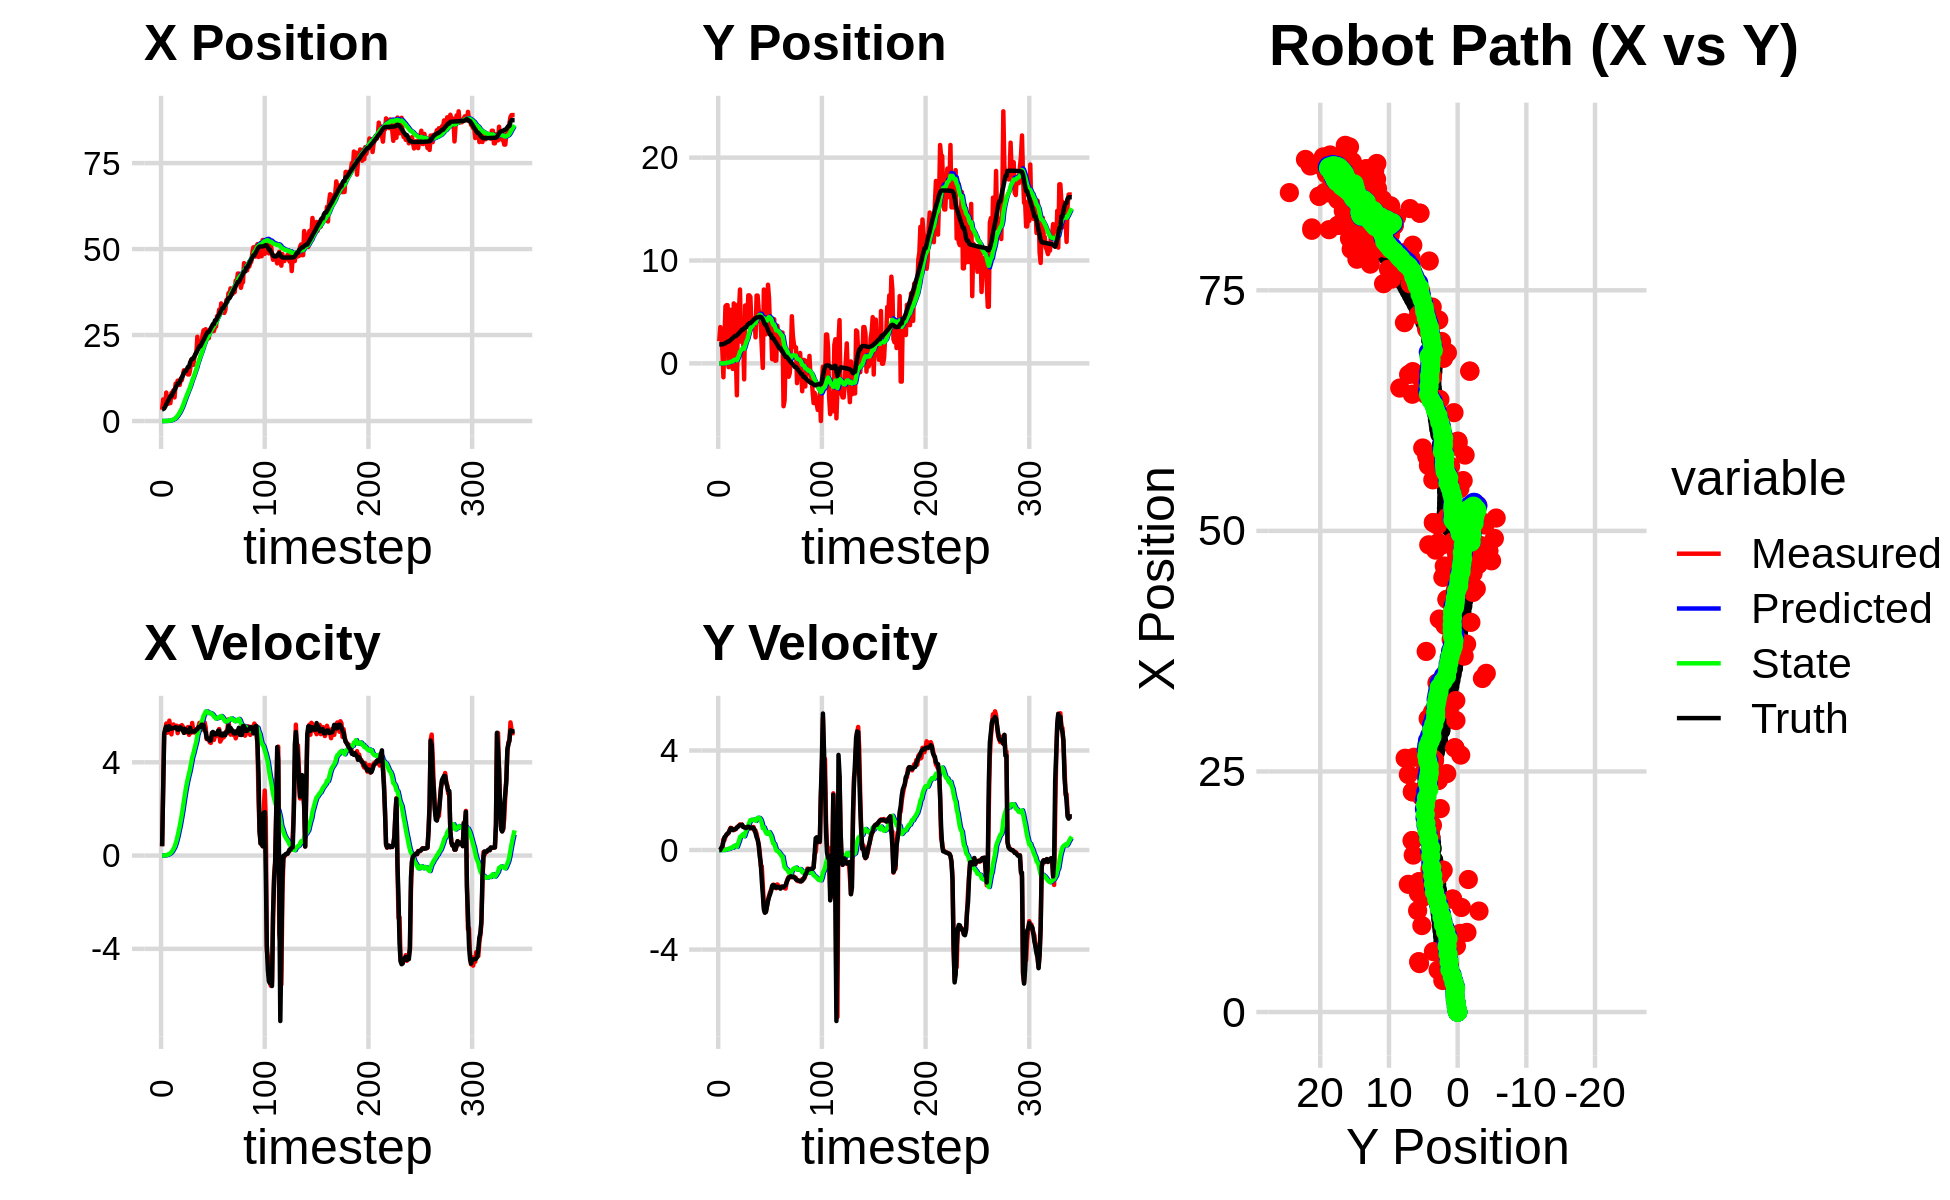

The data file committed next to this chart (first rows):
3.275027542993906415e+00, 2.157216667600697857e+00, 0.000000000000000000e+00, 0.000000000000000000e+00, 0.000000000000000000e+00, 0.000000000000000000e+00, 0.000000000000000000e+00, 0.000000000000000000e+00, 1.413682906032078716e-04, 1.078608333800349040e-04, 0.000000000000000000e+00, 0.000000000000000000e+00, 3.428720235616129486e+00, 1.844549656303800189e+00, 0.000000000000000000e+00, 0.000000000000000000e+00, 0.000000000000000000e+00, -1.100269073504023254e-04
3.275027542993906415e+00, 2.157216667600697857e+00, 4.029999936077938716e-01, -5.334916685046032147e-05, 1.413682906032078716e-04, 1.078608333800349040e-04, 0.000000000000000000e+00, 0.000000000000000000e+00, 5.971049470825219932e-04, 4.346403186466689188e-04, 9.048102272185058162e-05, 2.700824745401418823e-05, 3.428720235616129486e+00, 1.844549656303800189e+00, 4.000000000000000222e-01, 0.000000000000000000e+00, 4.000000059604644775e-01, 1.323800679529085755e-04
6.283295392869738372e+00, 3.527846896808626731e+00, 2.880997601555239207e+00, 3.749882145098199036e-03, 6.061530493547070703e-04, 4.373411433920703522e-04, 9.048102272185058162e-05, 2.700824745401418823e-05, 2.571724170485891955e-03, 1.534415218206781114e-03, 1.185365222634233605e-03, 2.144889119428836316e-04, 3.462594747820494590e+00, 1.844551646514595911e+00, 2.799999999999999822e+00, 6.000000000000000125e-03, 2.799999952316284180e+00, -1.301590818911790848e-03
4.374482631797995680e+00, 2.842911987520098105e+00, 5.222519119228794970e+00, 7.087712831340299557e-02, 2.690260692749315251e-03, 1.555864109401069485e-03, 1.185365222634233605e-03, 2.144889119428836316e-04, 5.610491660495820800e-03, 3.101114988802518464e-03, 4.192781054050374878e-03, 6.377076200713327654e-04, 3.679052114769179038e+00, 1.844994812627341885e+00, 5.198999999999999844e+00, 8.799999999999999489e-02, 5.199999809265136719e+00, -1.357061136513948441e-02
4.902098536029844134e+00, 1.207765714195909057e+00, 5.385504217099159163e+00, 7.308907152149914099e-02, 6.029769765900858287e-03, 3.164885750809651524e-03, 4.192781054050374878e-03, 6.377076200713327654e-04, 1.151215274985432219e-02, 4.218628117333697754e-03, 9.408015115915619592e-03, 1.030867369253314972e-03, 4.199334859702065437e+00, 1.851906374752120943e+00, 5.426999999999999602e+00, 1.600000000000000033e-01, 5.428999900817871094e+00, -1.357061136513948441e-02
8.276250600851088990e+00, -1.350538608669031637e+00, 5.663895398063605313e+00, 4.274189627528259261e-01, 1.245295426144588449e-02, 4.321714854259028904e-03, 9.408015115915619592e-03, 1.030867369253314972e-03, 2.549672286371368335e-02, 2.788057646956955057e-03, 1.936760828941722079e-02, 8.001284136168048625e-04, 4.829168080877923153e+00, 1.875109555291422092e+00, 5.535999999999999588e+00, 3.439999999999999725e-01, 5.546000003814697266e+00, -7.532101869583129883e-02
6.060985684537128826e+00, 2.464734031756258492e+00, 5.268021170611567605e+00, 3.975447966910772291e-01, 2.743348369265540682e-02, 2.868070488318635435e-03, 1.936760828941722079e-02, 8.001284136168048625e-04, 4.256660444384847281e-02, 7.772732885622732346e-03, 3.176419645805667047e-02, 3.417646594933283072e-03, 5.466890096302160273e+00, 1.920849455852545518e+00, 5.397999999999999687e+00, 5.120000000000000107e-01, 5.421999931335449219e+00, -7.532101869583129883e-02
5.036271571845080786e+00, 5.558303891763871185e+00, 5.446543633916273386e+00, 5.475748289195555563e-01, 4.574302408965413846e-02, 8.114497545116059959e-03, 3.176419645805667047e-02, 3.417646594933283072e-03, 6.518977081299061338e-02, 2.330232646573047323e-02, 4.825790430436440598e-02, 1.151964671922151712e-02, 5.986306905837726511e+00, 1.971338091247924362e+00, 5.394000000000000128e+00, 5.510000000000000453e-01, 5.421999931335449219e+00, -1.001995205879211426e-01
5.219800114205215280e+00, 5.656179888760736851e+00, 5.787558087882012536e+00, 6.230678406641202427e-01, 7.001556124342706022e-02, 2.445429113765262494e-02, 4.825790430436440598e-02, 1.151964671922151712e-02, 9.855178305035613984e-02, 4.578942847807017380e-02, 7.170817381396343837e-02, 2.348550315942563721e-02, 6.617749929276541820e+00, 2.038961870928881925e+00, 5.546000000000000263e+00, 6.139999999999999902e-01, 5.579999923706054688e+00, -1.072433888912200928e-01
5.219800114205215280e+00, 5.656179888760736851e+00, 5.395306976248197550e+00, 6.388682066037163487e-01, 1.057226004317524809e-01, 4.813797879401273544e-02, 7.170817381396343837e-02, 2.348550315942563721e-02, 1.436405797190239697e-01, 7.684676015366612156e-02, 1.012923991717526728e-01, 4.001127776879921660e-02, 7.239984274189298574e+00, 2.112025215044606163e+00, 5.442999999999999616e+00, 6.670000000000000373e-01, 5.484000205993652344e+00, -1.178630143404006958e-01
8.168872356237466548e+00, -3.703594670021165269e-01, 5.198619938253830952e+00, 6.807349393097592571e-01, 1.537698196361992342e-01, 8.084788793054603628e-02, 1.012923991717526728e-01, 4.001127776879921660e-02, 2.221054874494023390e-01, 8.020263981001859999e-02, 1.488440464035177269e-01, 4.089483352788887693e-02, 7.239984274189298574e+00, 2.112025215044606163e+00, 5.439000000000000057e+00, 7.009999999999999565e-01, 5.484000205993652344e+00, -1.302044987678527832e-01
8.329087496023026560e+00, 1.762236966680310601e+00, 5.575317175331724329e+00, 8.110440291295625270e-01, 2.369898920897541006e-01, 8.429212316280748629e-02, 1.488440464035177269e-01, 4.089483352788887693e-02, 3.287200573167039508e-01, 1.018740384238009250e-01, 2.116047910458329628e-01, 5.236146551445149122e-02, 7.866006612594357961e+00, 2.193484558439608101e+00, 5.466000000000000192e+00, 7.800000000000000266e-01, 5.520999908447265625e+00, -1.444571763277053833e-01
8.986701905760085651e+00, 5.207288219065091539e+00, 5.623434826401246589e+00, 8.936521153499925596e-01, 3.498805364212872471e-01, 1.071101849752460755e-01, 2.116047910458329628e-01, 5.236146551445149122e-02, 4.736332308714855666e-01, 1.667919834444183957e-01, 2.934830339294661750e-01, 8.782721381803818006e-02, 8.495710134427959304e+00, 2.284330798341690283e+00, 5.466999999999999638e+00, 8.709999999999999964e-01, 5.535999774932861328e+00, -1.575978547334671021e-01
6.866438149962856841e+00, 1.820487508290435097e-01, 5.491095642917866115e+00, 8.726213405807402568e-01, 5.029815342644321507e-01, 1.755747048262222276e-01, 2.934830339294661750e-01, 8.782721381803818006e-02, 6.273661987122354233e-01, 1.815834859253849798e-01, 3.758247729794151337e-01, 9.310719206332006281e-02, 9.019614935043730242e+00, 2.367138100638786380e+00, 5.467999999999999972e+00, 8.649999999999999911e-01, 5.535999774932861328e+00, -1.575978547334671021e-01
1.086503517635299687e+01, -5.438949928067722261e-01, 5.536404505272133569e+00, 8.415605063732473079e-01, 6.649486760101769312e-01, 1.908942051317169819e-01, 3.758247729794151337e-01, 9.310719206332006281e-02, 8.831315122453896604e-01, 1.855043075221374238e-01, 5.105910779653499709e-01, 9.203579038559334125e-02, 9.650930166054624948e+00, 2.463531268954507691e+00, 5.509999999999999787e+00, 8.010000000000000453e-01, 5.567999839782714844e+00, -1.508501321077346802e-01
1.053579792367448320e+01, 5.826651407403947935e+00, 5.569872427546476601e+00, 7.997802882633588961e-01, 9.341906200419246575e-01, 1.947078865606967635e-01, 5.105910779653499709e-01, 9.203579038559334125e-02, 1.187316705705799613e+00, 3.185825319594825511e-01, 6.636112206419215731e-01, 1.621198693615328312e-01, 1.027648139019706619e+01, 2.553992105441826421e+00, 5.485000000000000320e+00, 8.249999999999999556e-01, 5.546999931335449219e+00, -1.426155865192413330e-01
1.173816460390255223e+01, 7.304675121847479247e-01, 5.252418304034966567e+00, 8.132204914363210246e-01, 1.253677827769991815e+00, 3.347945188956358287e-01, 6.636112206419215731e-01, 1.621198693615328312e-01, 1.572879481485341513e+00, 3.532976979987510480e-01, 8.498427674392651232e-01, 1.740030831149941282e-01, 1.090482687921826255e+01, 2.650627328939989091e+00, 5.400999999999999801e+00, 8.419999999999999707e-01, 5.466000080108642578e+00, -1.536081582307815552e-01
1.173816460390255223e+01, 7.304675121847479247e-01, 5.455503212815846936e+00, 8.543809942799428514e-01, 1.657863758229268125e+00, 3.706980063102504608e-01, 8.498427674392651232e-01, 1.740030831149941282e-01, 2.022857389774540326e+00, 3.918172281379635469e-01, 1.058292799739201318e+00, 1.872833619396594151e-01, 1.090482687921826255e+01, 2.650627328939989091e+00, 5.400000000000000355e+00, 8.479999999999999760e-01, 5.466000080108642578e+00, -1.553471833467483521e-01
1.048975831255228641e+01, -3.103570924178814749e+00, 5.549647784914785831e+00, 9.114747822276827449e-01, 2.128686669748460325e+00, 4.105455643319295134e-01, 1.058292799739201318e+00, 1.872833619396594151e-01, 2.491367835963213651e+00, 3.040442181808731270e-01, 1.262245528986024601e+00, 1.336505454946635418e-01, 1.142125868750790119e+01, 2.731498254478816889e+00, 5.498000000000000220e+00, 9.030000000000000249e-01, 5.572000026702880859e+00, -1.627867817878723145e-01
1.234043654812191981e+01, 5.709968580928933335e+00, 5.454320412953371111e+00, 9.474609970319933794e-01, 2.617592388861816222e+00, 3.174092727303394756e-01, 1.262245528986024601e+00, 1.336505454946635418e-01, 3.076919720188311835e+00, 5.427720567118462514e-01, 1.512053885015988364e+00, 2.522573579042883263e-01, 1.204362463946555906e+01, 2.832272543178794511e+00, 5.493999999999999773e+00, 9.280000000000000471e-01, 5.572000026702880859e+00, -1.719921231269836426e-01
1.189036607768879428e+01, 5.132849408953070736e+00, 5.595210683433732513e+00, 9.719348133894650799e-01, 3.228125108689910761e+00, 5.679977925022751117e-01, 1.512053885015988364e+00, 2.522573579042883263e-01, 3.693786523280928158e+00, 7.824887893259816485e-01, 1.760714366067153813e+00, 3.629921930219962567e-01, 1.267096877063924865e+01, 2.939636184310638889e+00, 5.418999999999999595e+00, 9.759999999999999787e-01, 5.506999969482421875e+00, -1.719921231269836426e-01
1.327133493883694904e+01, 7.179698540908270310e+00, 5.530742226930693839e+00, 1.030905235077024251e+00, 3.869857959887643695e+00, 8.187880086281812408e-01, 1.760714366067153813e+00, 3.629921930219962567e-01, 4.410415177047088520e+00, 1.140352275710860619e+00, 2.041534283215254320e+00, 5.247207608446927685e-01, 1.330750632265938016e+01, 3.056103779452095992e+00, 5.368999999999999773e+00, 1.000000000000000000e+00, 5.460999965667724609e+00, -1.842807084321975708e-01
1.475231891860211775e+01, 2.108781767993295642e+00, 5.387092620495675277e+00, 1.010244283709182955e+00, 4.614568605368614129e+00, 1.192824351795329862e+00, 2.041534283215254320e+00, 5.247207608446927685e-01, 5.228426276061724387e+00, 1.253055599858398761e+00, 2.352105811183101025e+00, 5.557344857751159717e-01, 1.392389464367952989e+01, 3.171381784968590356e+00, 5.261999999999999567e+00, 9.959999999999999964e-01, 5.355000019073486328e+00, -1.853774338960647583e-01
1.424311324906974541e+01, 2.637673093455892737e+00, 5.431799133669901636e+00, 1.021414031273938594e+00, 5.463636857180034667e+00, 1.308629048435910436e+00, 2.352105811183101025e+00, 5.557344857751159717e-01, 6.037429978992461699e+00, 1.395600901146670125e+00, 2.637625743629260722e+00, 5.990050158549748982e-01, 1.453443694080707083e+01, 3.286262346165604864e+00, 5.432999999999999829e+00, 1.018000000000000016e+00, 5.526999950408935547e+00, -1.858728528022766113e-01
1.424311324906974541e+01, 2.637673093455892737e+00, 5.279881826799461386e+00, 9.348217863883675482e-01, 6.301192553355387638e+00, 1.455501402732167548e+00, 2.637625743629260722e+00, 5.990050158549748982e-01, 6.845731862588304573e+00, 1.535045611616390859e+00, 2.903501762490352966e+00, 6.376582682175006012e-01, 1.453443694080707083e+01, 3.286262346165604864e+00, 5.309999999999999609e+00, 9.300000000000000488e-01, 5.390999794006347656e+00, -1.752374917268753052e-01
1.377374553630867915e+01, -1.553431915084120263e+00, 5.438227366992212097e+00, 9.230042428802962551e-01, 7.136082038837339603e+00, 1.598811438438140886e+00, 2.903501762490352966e+00, 6.376582682175006012e-01, 7.621418174682828450e+00, 1.411129243841969805e+00, 3.137772345999678247e+00, 5.517970050059998188e-01, 1.515418982495162048e+01, 3.397025181930785731e+00, 5.376999999999999780e+00, 9.090000000000000302e-01, 5.453000068664550781e+00, -1.681230664253234863e-01
1.353560733771591984e+01, 5.624518586673193710e+00, 5.512045382858789644e+00, 9.182035142338891287e-01, 7.935195409282796319e+00, 1.466308944342569864e+00, 3.137772345999678247e+00, 5.517970050059998188e-01, 8.366363207172089034e+00, 1.745412170775393346e+00, 3.343663613807192458e+00, 6.806109583222402781e-01, 1.576779341724131100e+01, 3.501254512804749641e+00, 5.378000000000000114e+00, 9.010000000000000231e-01, 5.453000068664550781e+00, -1.650655865669250488e-01
1.353560733771591984e+01, 5.624518586673193710e+00, 5.176667125338114239e+00, 8.623357785271470455e-01, 8.700729568552809212e+00, 1.813473266607617429e+00, 3.343663613807192458e+00, 6.806109583222402781e-01, 9.076802601753691135e+00, 2.072161054719951601e+00, 3.520232627840437001e+00, 7.978543796834488555e-01, 1.576779341724131100e+01, 3.501254512804749641e+00, 5.278999999999999915e+00, 8.800000000000000044e-01, 5.352000236511230469e+00, -1.650655865669250488e-01
1.483569693566118630e+01, 4.028192116394966327e+00, 5.444136697947587145e+00, 9.120172166626332455e-01, 9.428825864537735413e+00, 2.151946492688296519e+00, 3.520232627840437001e+00, 7.978543796834488555e-01, 9.854650713508174675e+00, 2.282991524063505029e+00, 3.717441277414876399e+00, 8.566390780078610989e-01, 1.699977469469258295e+01, 3.707849217916112661e+00, 5.477000000000000313e+00, 9.260000000000000453e-01, 5.554999828338623047e+00, -1.659815907478332520e-01
1.781063094700584060e+01, 6.611786200535439306e+00, 5.258703293067361173e+00, 9.108279395013638702e-01, 1.022639484124966280e+01, 2.368655431864290950e+00, 3.717441277414876399e+00, 8.566390780078610989e-01, 1.079811189872593324e+01, 2.664011945123093916e+00, 3.975512791149145908e+00, 9.869206221598287865e-01, 1.761192297946610097e+01, 3.814590289278051660e+00, 5.315999999999999837e+00, 9.389999999999999458e-01, 5.397999763488769531e+00, -1.715024113655090332e-01
1.781063094700584060e+01, 6.611786200535439306e+00, 5.686969334392134812e+00, 1.004492852725852980e+00, 1.119566317784084752e+01, 2.762704007339076728e+00, 3.975512791149145908e+00, 9.869206221598287865e-01, 1.171207351218416548e+01, 3.033321298109640018e+00, 4.207896187596216642e+00, 1.105038778065105642e+00, 1.812808203672933516e+01, 3.905606939361981667e+00, 5.339000000000000412e+00, 9.220000000000000417e-01, 5.418000221252441406e+00, -1.748273819684982300e-01
1.631232380851364638e+01, 6.464789105646939760e+00, 5.367290049708670630e+00, 8.986437377278626570e-01, 1.213286313094378777e+01, 3.143825175916150627e+00, 4.207896187596216642e+00, 1.105038778065105642e+00, 1.246464620484099406e+01, 3.372897638686798150e+00, 4.356343637755323961e+00, 1.203264951085619039e+00, 1.812808203672933516e+01, 3.905606939361981667e+00, 5.317999999999999616e+00, 8.790000000000000036e-01, 5.389999866485595703e+00, -1.658909916877746582e-01
1.826914668066543612e+01, 3.941025934125151675e+00, 5.277892876423827317e+00, 8.754117685769968737e-01, 1.290028056861652672e+01, 3.493224133795360231e+00, 4.356343637755323961e+00, 1.203264951085619039e+00, 1.331191984051737442e+01, 3.515111399397481851e+00, 4.537166339784604041e+00, 1.211248974320524807e+00, 1.874033141161190841e+01, 4.008097602415666039e+00, 5.317000000000000171e+00, 8.850000000000000089e-01, 5.389999866485595703e+00, -1.643674820661544800e-01
1.941146706035438996e+01, 3.675634635933348715e+00, 5.298609749166835137e+00, 8.788479493847493051e-01, 1.376563647449583527e+01, 3.636236296829534531e+00, 4.537166339784604041e+00, 1.211248974320524807e+00, 1.419436775675884022e+01, 3.628831219723072987e+00, 4.723601775313320594e+00, 1.206624675609424546e+00, 1.935144972772810590e+01, 4.110184862163711372e+00, 5.331000000000000405e+00, 9.010000000000000231e-01, 5.407000064849853516e+00, -1.643674820661544800e-01
1.966751036000070485e+01, 4.387757165300837592e+00, 5.422191878244946750e+00, 9.278121782332090506e-01, 1.466672793429017219e+01, 3.749493687284015664e+00, 4.723601775313320594e+00, 1.206624675609424546e+00, 1.504865156983058583e+01, 3.786959911790550581e+00, 4.889002313252287735e+00, 1.221296765368956150e+00, 1.996786856647240427e+01, 4.215611888436646026e+00, 5.403999999999999915e+00, 8.840000000000000080e-01, 5.475999832153320312e+00, -1.619537472724914551e-01
2.449910950676476773e+01, 4.275949827312918394e+00, 5.371712788342885680e+00, 7.656232773782710721e-01, 1.553755180115581425e+01, 3.909089588327446130e+00, 4.889002313252287735e+00, 1.221296765368956150e+00, 1.620012898680057845e+01, 3.921639371346556935e+00, 5.171608903105938460e+00, 1.224539504205053753e+00, 2.048529791799257183e+01, 4.299982025112456974e+00, 5.413999999999999702e+00, 8.229999999999999538e-01, 5.475999832153320312e+00, -1.415751725435256958e-01
2.114076425849438223e+01, 2.527618481578294496e+00, 5.456852321204319622e+00, 7.777581049001897062e-01, 1.671728987711117398e+01, 4.044093321767062044e+00, 5.171608903105938460e+00, 1.224539504205053753e+00, 1.704639907363989693e+01, 3.920482982761179791e+00, 5.311744961370363782e+00, 1.170352684506226870e+00, 2.112191748624854881e+01, 4.389398528894341567e+00, 5.514000000000000234e+00, 6.850000000000000533e-01, 5.556000232696533203e+00, -1.415751725435256958e-01
2.288817942104084935e+01, 6.588429881168964997e+00, 5.692755397394740235e+00, 6.522547079287406291e-01, 1.757757356977693419e+01, 4.037518251211802855e+00, 5.311744961370363782e+00, 1.170352684506226870e+00, 1.797435026939407621e+01, 4.206808878206462765e+00, 5.480454483597664961e+00, 1.239149745307222883e+00, 2.175585150739217610e+01, 4.460469915280343756e+00, 5.503000000000000114e+00, 5.200000000000000178e-01, 5.527999877929687500e+00, -1.140788123011589050e-01
2.288817942104084935e+01, 6.588429881168964997e+00, 5.428617998403024281e+00, 4.471195794370060872e-01, 1.852239571775384164e+01, 4.330723852737184743e+00, 5.480454483597664961e+00, 1.239149745307222883e+00, 1.883766882728038183e+01, 4.470528398436187878e+00, 5.612617877264674426e+00, 1.294106687655557364e+00, 2.175585150739217610e+01, 4.460469915280343756e+00, 5.511999999999999567e+00, 4.169999999999999818e-01, 5.527999877929687500e+00, -8.217793703079223633e-02
2.235737552102395398e+01, 5.234900071079708894e+00, 5.397952372948267907e+00, 2.334906000043320273e-01, 1.939893061500685079e+01, 4.599939067201743725e+00, 5.612617877264674426e+00, 1.294106687655557364e+00, 1.960719871336317510e+01, 4.613734022239710519e+00, 5.698951351167131918e+00, 1.294826951913479851e+00, 2.238938689199581589e+01, 4.510281516678133151e+00, 5.613999999999999879e+00, 2.030000000000000138e-01, 5.617000102996826172e+00, -4.322845488786697388e-02
2.501555407064799397e+01, 4.805839640755286801e+00, 5.445746239854114101e+00, -5.258299541241448494e-02, 2.017709384847988829e+01, 4.743216717431058882e+00, 5.698951351167131918e+00, 1.294826951913479851e+00, 2.052079440562197732e+01, 4.706717715477876318e+00, 5.841756433646489555e+00, 1.273037763151724233e+00, 2.302999854087654796e+01, 4.534414722204639148e+00, 5.610999999999999766e+00, -2.270000000000000073e-01, 5.614999771118164062e+00, 9.655492380261421204e-03
2.638691639873052353e+01, 3.711498869837674519e+00, 5.547506953397364882e+00, -6.285361139692657861e-01, 2.110497004898662610e+01, 4.834021491793048853e+00, 5.841756433646489555e+00, 1.273037763151724233e+00, 2.147967430221752849e+01, 4.694530203204799079e+00, 5.997261580472089904e+00, 1.205374681032377771e+00, 2.356776213665593644e+01, 4.520614101053739731e+00, 5.591000000000000192e+00, -5.250000000000000222e-01, 5.614999771118164062e+00, 1.128195300698280334e-01
2.477428007085686090e+01, 1.589098645800468113e+00, 5.715432230925395096e+00, -6.475621561646774937e-01, 2.207940046026473624e+01, 4.815067671308036701e+00, 5.997261580472089904e+00, 1.205374681032377771e+00, 2.226657055713732447e+01, 4.524170681583379761e+00, 6.074263719774855907e+00, 1.074502868971487723e+00, 2.420099806791430908e+01, 4.442012264274816324e+00, 5.424999999999999822e+00, -1.217000000000000082e+00, 5.526000022888183594e+00, 1.128195300698280334e-01
2.670123934723357095e+01, -4.449172484992758858e-01, 5.501290523596992443e+00, -1.405519929330074413e+00, 2.287399692911480997e+01, 4.631620968480528511e+00, 6.074263719774855907e+00, 1.074502868971487723e+00, 2.313454883861914979e+01, 4.187154090221644864e+00, 6.180565760177792356e+00, 8.761492928878241715e-01, 2.481535601628094767e+01, 4.270092441543457795e+00, 5.285000000000000142e+00, -1.780999999999999917e+00, 5.577000141143798828e+00, 2.501381933689117432e-01
2.467974477999709038e+01, 7.176196767601342508e+00, 4.994216274942209211e+00, -2.223936348577036703e+00, 2.375260541463692832e+01, 4.274769019510427093e+00, 6.180565760177792356e+00, 8.761492928878241715e-01, 2.378384470053136113e+01, 4.391411268450846173e+00, 6.187803120990913897e+00, 9.095081425529522035e-01, 2.539740824698241184e+01, 4.009335472121764887e+00, 5.040000000000000036e+00, -2.387000000000000011e+00, 5.577000141143798828e+00, 4.189405143260955811e-01
2.407100033731476074e+01, 2.821141197146730395e+00, 4.995458052664726978e+00, -2.499758880473665013e+00, 2.440262501263045181e+01, 4.482362082706141670e+00, 6.187803120990913897e+00, 9.095081425529522035e-01, 2.434225729276591821e+01, 4.257935436449016287e+00, 6.156585013428937714e+00, 7.983376693006620783e-01, 2.586489462832977537e+01, 3.775838924638176497e+00, 4.996000000000000441e+00, -2.520999999999999908e+00, 5.596000194549560547e+00, 4.639726281166076660e-01
2.407100033731476074e+01, 2.821141197146730395e+00, 5.001419729379686707e+00, -2.478814680549841221e+00, 2.495791579410881056e+01, 4.337769203379082228e+00, 6.156585013428937714e+00, 7.983376693006620783e-01, 2.485834563103332684e+01, 4.127849248649406277e+00, 6.109059472148058667e+00, 6.937500795471676085e-01, 2.586489462832977537e+01, 3.775838924638176497e+00, 5.012999999999999901e+00, -2.487000000000000099e+00, 5.596000194549560547e+00, 4.601392447948455811e-01
2.650912735618117111e+01, 4.544406010015268116e+00, 4.857702367359201467e+00, -2.241701739688243933e+00, 2.546925157824813368e+01, 4.197224256604123127e+00, 6.109059472148058667e+00, 6.937500795471676085e-01, 2.550666118743610156e+01, 4.133129042294434896e+00, 6.118470348665829839e+00, 6.519182698715716429e-01, 2.643277811973442581e+01, 3.496231033122825682e+00, 4.926000000000000156e+00, -2.271999999999999797e+00, 5.425000190734863281e+00, 4.323543608188629150e-01
2.637061959506209163e+01, 7.643600179850935206e+00, 4.833649358397559936e+00, -2.010238860921430337e+00, 2.611850822230268321e+01, 4.198320869281592316e+00, 6.118470348665829839e+00, 6.519182698715716429e-01, 2.609767086543518033e+01, 4.367675219751519400e+00, 6.103228668990515082e+00, 7.093983547611077967e-01, 2.700283026700842726e+01, 3.235340786867134000e+00, 4.940999999999999837e+00, -2.055000000000000160e+00, 5.352000236511230469e+00, 3.941242992877960205e-01
2.647446811207094441e+01, 6.347997142378495106e+00, 5.100197266469883139e+00, -1.834226995254267356e+00, 2.670799373233423069e+01, 4.438615055227630002e+00, 6.103228668990515082e+00, 7.093983547611077967e-01, 2.666045494907419666e+01, 4.499901068292237127e+00, 6.078155332538370814e+00, 7.220732922349082372e-01, 2.757324194922468052e+01, 3.000814391996477593e+00, 5.261999999999999567e+00, -1.893000000000000016e+00, 5.592000007629394531e+00, 3.452354669570922852e-01
2.615360236153267337e+01, 3.377316846487358859e+00, 5.279847177186241858e+00, -1.694178158181226523e+00, 2.726827048232803463e+01, 4.572108397515727951e+00, 6.078155332538370814e+00, 7.220732922349082372e-01, 2.716296039746973889e+01, 4.411590986841671835e+00, 6.029781959274553849e+00, 6.420915657278942756e-01, 2.817427325213861877e+01, 2.786889805225929440e+00, 5.301999999999999602e+00, -1.778000000000000025e+00, 5.592000007629394531e+00, 3.104977011680603027e-01
2.615360236153267337e+01, 3.377316846487358859e+00, 4.959914184245491242e+00, -1.591519223077232814e+00, 2.776593859339719472e+01, 4.475800143414461196e+00, 6.029781959274553849e+00, 6.420915657278942756e-01, 2.761616382731986263e+01, 4.327791986813176450e+00, 5.961242151508958642e+00, 5.682158492398795557e-01, 2.817427325213861877e+01, 2.786889805225929440e+00, 5.240000000000000213e+00, -1.651999999999999913e+00, 5.494999885559082031e+00, 3.104977011680603027e-01
2.745571851751446601e+01, 4.030478136180911664e-01, 5.248581444043813882e+00, -1.526286244774105016e+00, 2.821228804247076027e+01, 4.384613571737164150e+00, 5.961242151508958642e+00, 5.682158492398795557e-01, 2.813555268417876576e+01, 4.031178018950511976e+00, 5.925244245909324192e+00, 4.084278614078309944e-01, 2.927080130547810199e+01, 2.456468595740082694e+00, 5.192999999999999616e+00, -1.435999999999999943e+00, 5.388000011444091797e+00, 2.829949855804443359e-01
2.745571851751446601e+01, 4.030478136180911664e-01, 5.115490605856861883e+00, -1.393901125188869772e+00, 2.872807710876969978e+01, 4.072020805091295159e+00, 5.925244245909324192e+00, 4.084278614078309944e-01, 2.861087443932393626e+01, 3.750153022230436228e+00, 5.871639193306506854e+00, 2.633159637491940819e-01, 2.927080130547810199e+01, 2.456468595740082694e+00, 5.200000000000000178e+00, -1.407999999999999918e+00, 5.388000011444091797e+00, 2.660277485847473145e-01
3.048705726863828147e+01, 4.289346589661299447e+00, 5.142505526882476197e+00, -1.401262321155368085e+00, 2.919803835865458552e+01, 3.776484618605355781e+00, 5.871639193306506854e+00, 2.633159637491940819e-01, 2.926938189016493297e+01, 3.762865121869150897e+00, 5.897989506718224639e+00, 2.488623461300341344e-01, 2.986860251386650944e+01, 2.293773664027792147e+00, 5.230999999999999872e+00, -1.417000000000000037e+00, 5.420000076293945312e+00, 2.660277485847473145e-01
3.029532112180912051e+01, 2.523218232913165826e-01, 5.225475736190517750e+00, -1.468872710822042293e+00, 2.985918084083675694e+01, 3.787751356482154108e+00, 5.897989506718224639e+00, 2.488623461300341344e-01, 2.987027396924012379e+01, 3.478011790668141590e+00, 5.899193962945302516e+00, 1.090520440698222182e-01, 3.047634863841265229e+01, 2.125765306871593374e+00, 5.352000000000000313e+00, -1.508000000000000007e+00, 5.559999942779541016e+00, 2.740269303321838379e-01
3.236699342725452766e+01, 2.722520361818548951e-01, 5.427806224561983583e+00, -1.536163488885814887e+00, 3.046019336553465351e+01, 3.488916995075123761e+00, 5.899193962945302516e+00, 1.090520440698222182e-01, 3.058433709756766206e+01, 3.204501956660350093e+00, 5.949232381849020257e+00, -1.979044723381812032e-02, 3.098910212482771342e+01, 1.981476975575688471e+00, 5.355000000000000426e+00, -1.508999999999999897e+00, 5.563000202178955078e+00, 2.758045196533203125e-01
3.116304838638331276e+01, 3.663467487410132062e+00, 4.888970683670324391e+00, -1.383663666639746603e+00, 3.117926033575256284e+01, 3.202522911936968253e+00, 5.949232381849020257e+00, -1.979044723381812032e-02, 3.114554752297133788e+01, 3.194240161601643369e+00, 5.929457597522937995e+00, -3.047330838110192883e-02, 3.160058665284541135e+01, 1.808564863245384791e+00, 5.166000000000000369e+00, -1.475000000000000089e+00, 5.372000217437744141e+00, 2.758045196533203125e-01
3.419431495618788119e+01, 3.010840653426855695e+00, 4.963083594502484708e+00, -1.422804040237479972e+00, 3.173849328272363124e+01, 3.191192830763533106e+00, 5.929457597522937995e+00, -3.047330838110192883e-02, 3.188738320868186804e+01, 3.135340694840156761e+00, 5.987456618856332291e+00, -6.145114629949824381e-02, 3.219310927403289213e+01, 1.638566134834389842e+00, 5.161999999999999922e+00, -1.487999999999999989e+00, 5.368000030517578125e+00, 2.791898846626281738e-01
3.157253408412346829e+01, 2.155376357981090507e+00, 5.133944150012645480e+00, -1.501472017619092769e+00, 3.248612887056749798e+01, 3.129195580210206717e+00, 5.987456618856332291e+00, -6.145114629949824381e-02, 3.239345820738534343e+01, 3.014090689422125990e+00, 5.943749793113826563e+00, -1.177960161938986644e-01, 3.278591752008639304e+01, 1.464785440422602170e+00, 5.149000000000000021e+00, -1.518000000000000016e+00, 5.368000030517578125e+00, 2.845248579978942871e-01
3.157253408412346829e+01, 2.155376357981090507e+00, 5.063663677188608325e+00, -1.499424094374479433e+00, 3.298783318669672582e+01, 3.002311087802735923e+00, 5.943749793113826563e+00, -1.177960161938986644e-01, 3.285782214556257230e+01, 2.898194204272930730e+00, 5.884049765977420243e+00, -1.692140158391697846e-01, 3.278591752008639304e+01, 1.464785440422602170e+00, 5.235000000000000320e+00, -1.552000000000000046e+00, 5.460000038146972656e+00, 2.878882884979248047e-01
... 281 more rows
